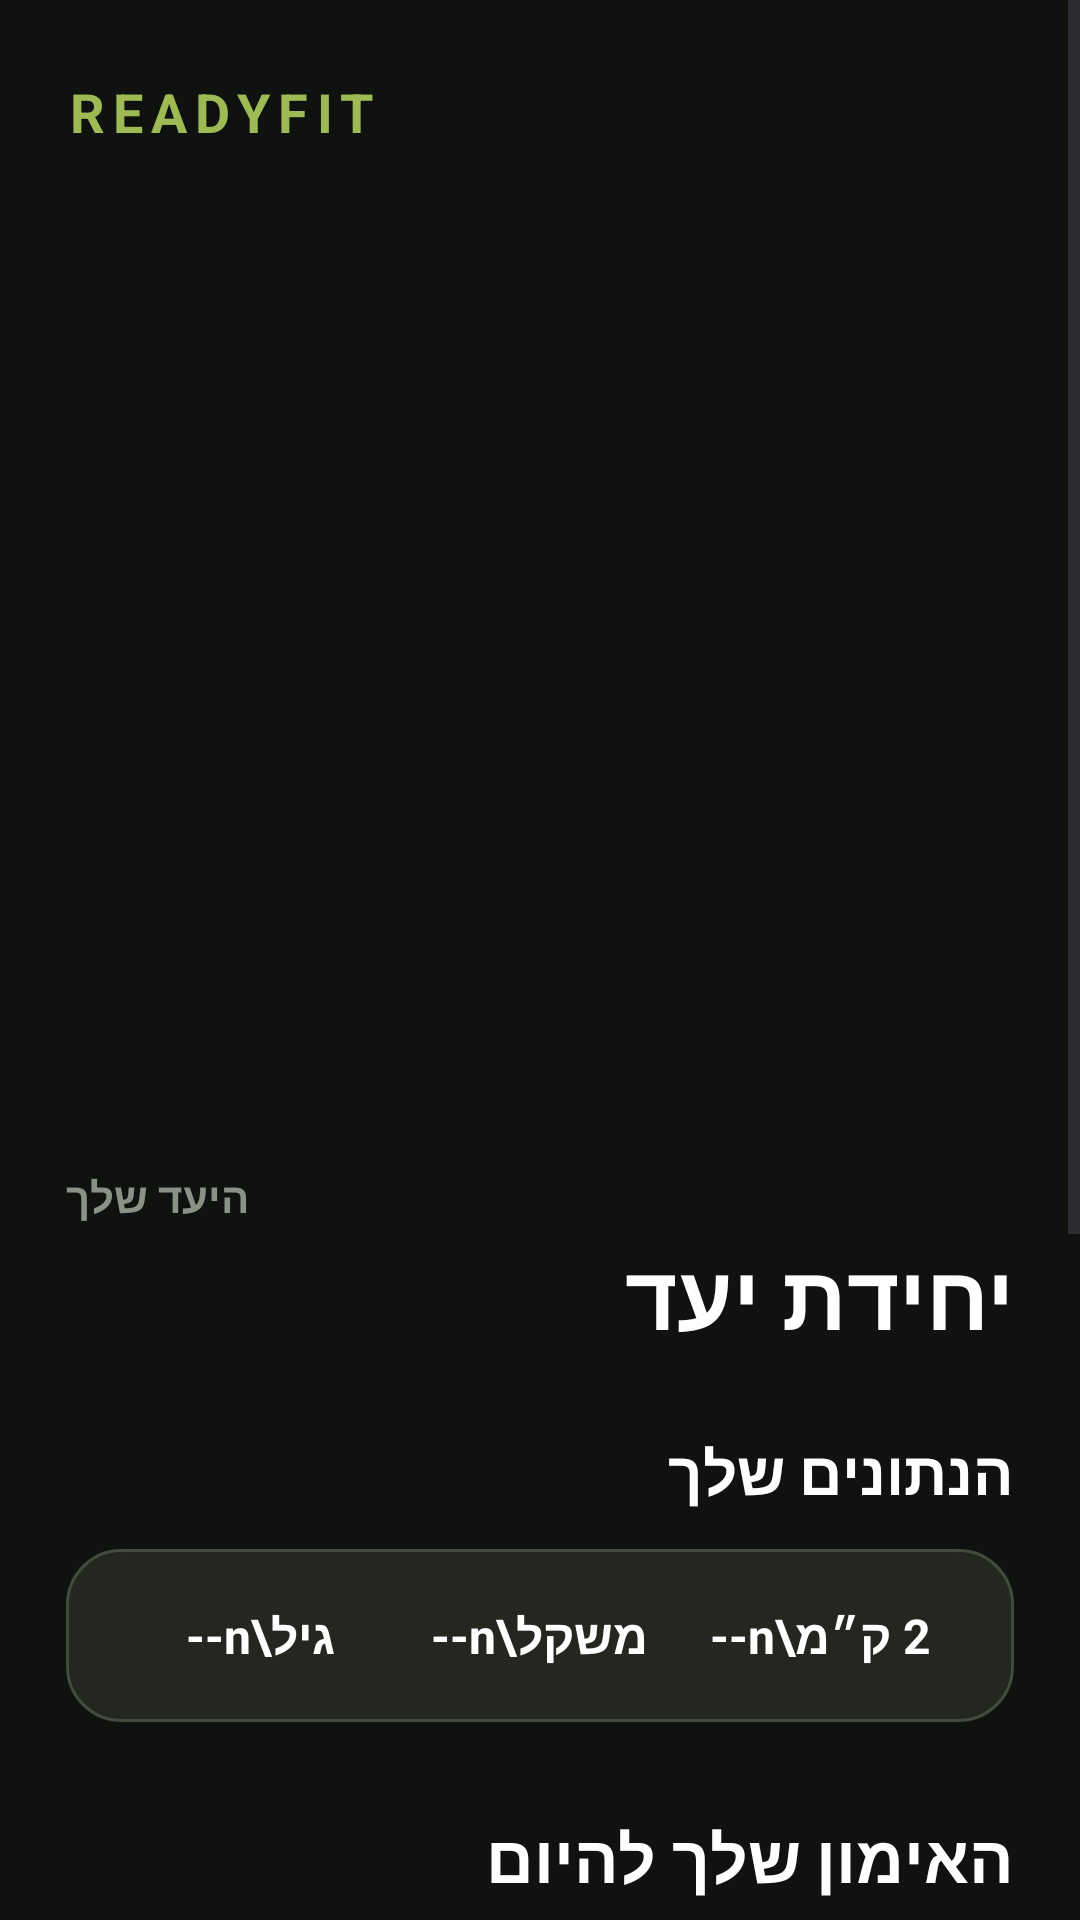

Android layout source for this screen:
<!-- AndroidManifest.xml: application theme Theme.ReadyFit -->
<!-- res/layout/activity_home.xml -->
<?xml version="1.0" encoding="utf-8"?>
<ScrollView
    xmlns:android="http://schemas.android.com/apk/res/android"
    android:layout_width="match_parent"
    android:layout_height="match_parent"
    android:background="#10120F"
    android:fillViewport="true">

    <LinearLayout
        android:layout_width="match_parent"
        android:layout_height="wrap_content"
        android:orientation="vertical">


        

        <TextView
            android:layout_width="match_parent"
            android:layout_height="wrap_content"
            android:text="READYFIT"
            android:textColor="#9DBA55"
            android:textSize="18sp"
            android:textStyle="bold"
            android:letterSpacing="0.15"
            android:paddingLeft="22dp"
            android:paddingRight="22dp"
            android:paddingTop="25dp"
            android:paddingBottom="18dp" />


        

        <ImageView
            android:id="@+id/imgUnit"
            android:layout_width="match_parent"
            android:layout_height="300dp"
            android:scaleType="centerCrop"
            android:contentDescription="תמונת יחידת היעד" />


        

        <LinearLayout
            android:layout_width="match_parent"
            android:layout_height="wrap_content"
            android:orientation="vertical"
            android:padding="22dp">


            

            <TextView
                android:layout_width="wrap_content"
                android:layout_height="wrap_content"
                android:text="היעד שלך"
                android:textColor="#8B9186"
                android:textSize="14sp"
                android:textStyle="bold" />


            <TextView
                android:id="@+id/txtTargetUnit"
                android:layout_width="match_parent"
                android:layout_height="wrap_content"
                android:text="יחידת יעד"
                android:textColor="#FFFFFF"
                android:textSize="30sp"
                android:textStyle="bold"
                android:layout_marginTop="3dp"
                android:layout_marginBottom="25dp" />


            

            <TextView
                android:layout_width="match_parent"
                android:layout_height="wrap_content"
                android:text="הנתונים שלך"
                android:textColor="#FFFFFF"
                android:textSize="20sp"
                android:textStyle="bold"
                android:layout_marginBottom="12dp" />


            

            <LinearLayout
                android:layout_width="match_parent"
                android:layout_height="wrap_content"
                android:orientation="horizontal"
                android:background="@drawable/home_card"
                android:padding="18dp"
                android:layout_marginBottom="30dp">


                <TextView
                    android:id="@+id/txtAge"
                    android:layout_width="0dp"
                    android:layout_height="wrap_content"
                    android:layout_weight="1"
                    android:text="גיל\n--"
                    android:textColor="#FFFFFF"
                    android:textSize="16sp"
                    android:textStyle="bold"
                    android:gravity="center" />


                <TextView
                    android:id="@+id/txtWeight"
                    android:layout_width="0dp"
                    android:layout_height="wrap_content"
                    android:layout_weight="1"
                    android:text="משקל\n--"
                    android:textColor="#FFFFFF"
                    android:textSize="16sp"
                    android:textStyle="bold"
                    android:gravity="center" />


                <TextView
                    android:id="@+id/txtRunTime"
                    android:layout_width="0dp"
                    android:layout_height="wrap_content"
                    android:layout_weight="1"
                    android:text="2 ק״מ\n--"
                    android:textColor="#FFFFFF"
                    android:textSize="16sp"
                    android:textStyle="bold"
                    android:gravity="center" />

            </LinearLayout>


            

            <TextView
                android:layout_width="match_parent"
                android:layout_height="wrap_content"
                android:text="האימון שלך להיום"
                android:textColor="#FFFFFF"
                android:textSize="22sp"
                android:textStyle="bold"
                android:layout_marginBottom="12dp" />


            

            <LinearLayout
                android:layout_width="match_parent"
                android:layout_height="wrap_content"
                android:orientation="vertical"
                android:background="@drawable/workout_card"
                android:padding="22dp"
                android:layout_marginBottom="18dp">


                <TextView
                    android:id="@+id/txtWorkoutTitle"
                    android:layout_width="match_parent"
                    android:layout_height="wrap_content"
                    android:text="אימון READYFIT"
                    android:textColor="#FFFFFF"
                    android:textSize="24sp"
                    android:textStyle="bold"
                    android:layout_marginBottom="8dp" />


                <TextView
                    android:id="@+id/txtWorkoutDescription"
                    android:layout_width="match_parent"
                    android:layout_height="wrap_content"
                    android:text="ריצה • כוח • סיבולת"
                    android:textColor="#C1C6BB"
                    android:textSize="16sp"
                    android:layout_marginBottom="15dp" />


                <TextView
                    android:id="@+id/txtWorkoutDuration"
                    android:layout_width="match_parent"
                    android:layout_height="wrap_content"
                    android:text="משך משוער: 45 דקות"
                    android:textColor="#A8C25E"
                    android:textSize="16sp"
                    android:textStyle="bold" />

            </LinearLayout>


            

            <Button
                android:id="@+id/btnStartWorkout"
                android:layout_width="match_parent"
                android:layout_height="62dp"
                android:text="התחל אימון"
                android:textColor="#FFFFFF"
                android:textSize="19sp"
                android:textStyle="bold"
                android:backgroundTint="#718D3B"
                android:layout_marginBottom="12dp" />


            

            <Button
                android:id="@+id/btnSettings"
                android:layout_width="match_parent"
                android:layout_height="58dp"
                android:text="⚙  הגדרות ופרופיל"
                android:textColor="#FFFFFF"
                android:textSize="16sp"
                android:textStyle="bold"
                android:backgroundTint="#343832"
                android:layout_marginBottom="35dp" />


        </LinearLayout>

    </LinearLayout>

</ScrollView>
<!-- resources referenced by this layout -->
<resources>
  <!-- drawable home_card (drawable) -->
  <?xml version="1.0" encoding="utf-8"?>
  <shape
      xmlns:android="http://schemas.android.com/apk/res/android"
      android:shape="rectangle">
  
      <solid android:color="#242720" />
  
      <stroke
          android:width="1dp"
          android:color="#454A3E" />
  
      <corners android:radius="18dp" />
  
  </shape>
  <!-- drawable workout_card (drawable) -->
  <?xml version="1.0" encoding="utf-8"?>
  <shape
      xmlns:android="http://schemas.android.com/apk/res/android"
      android:shape="rectangle">
  
      <solid android:color="#29301F" />
  
      <stroke
          android:width="2dp"
          android:color="#667A38" />
  
      <corners android:radius="20dp" />
  
  </shape>
  <style name="Theme.ReadyFit" parent="Base.Theme.ReadyFit" />
  <style name="Base.Theme.ReadyFit" parent="Theme.Material3.DayNight.NoActionBar">
          
          
      </style>
</resources>
